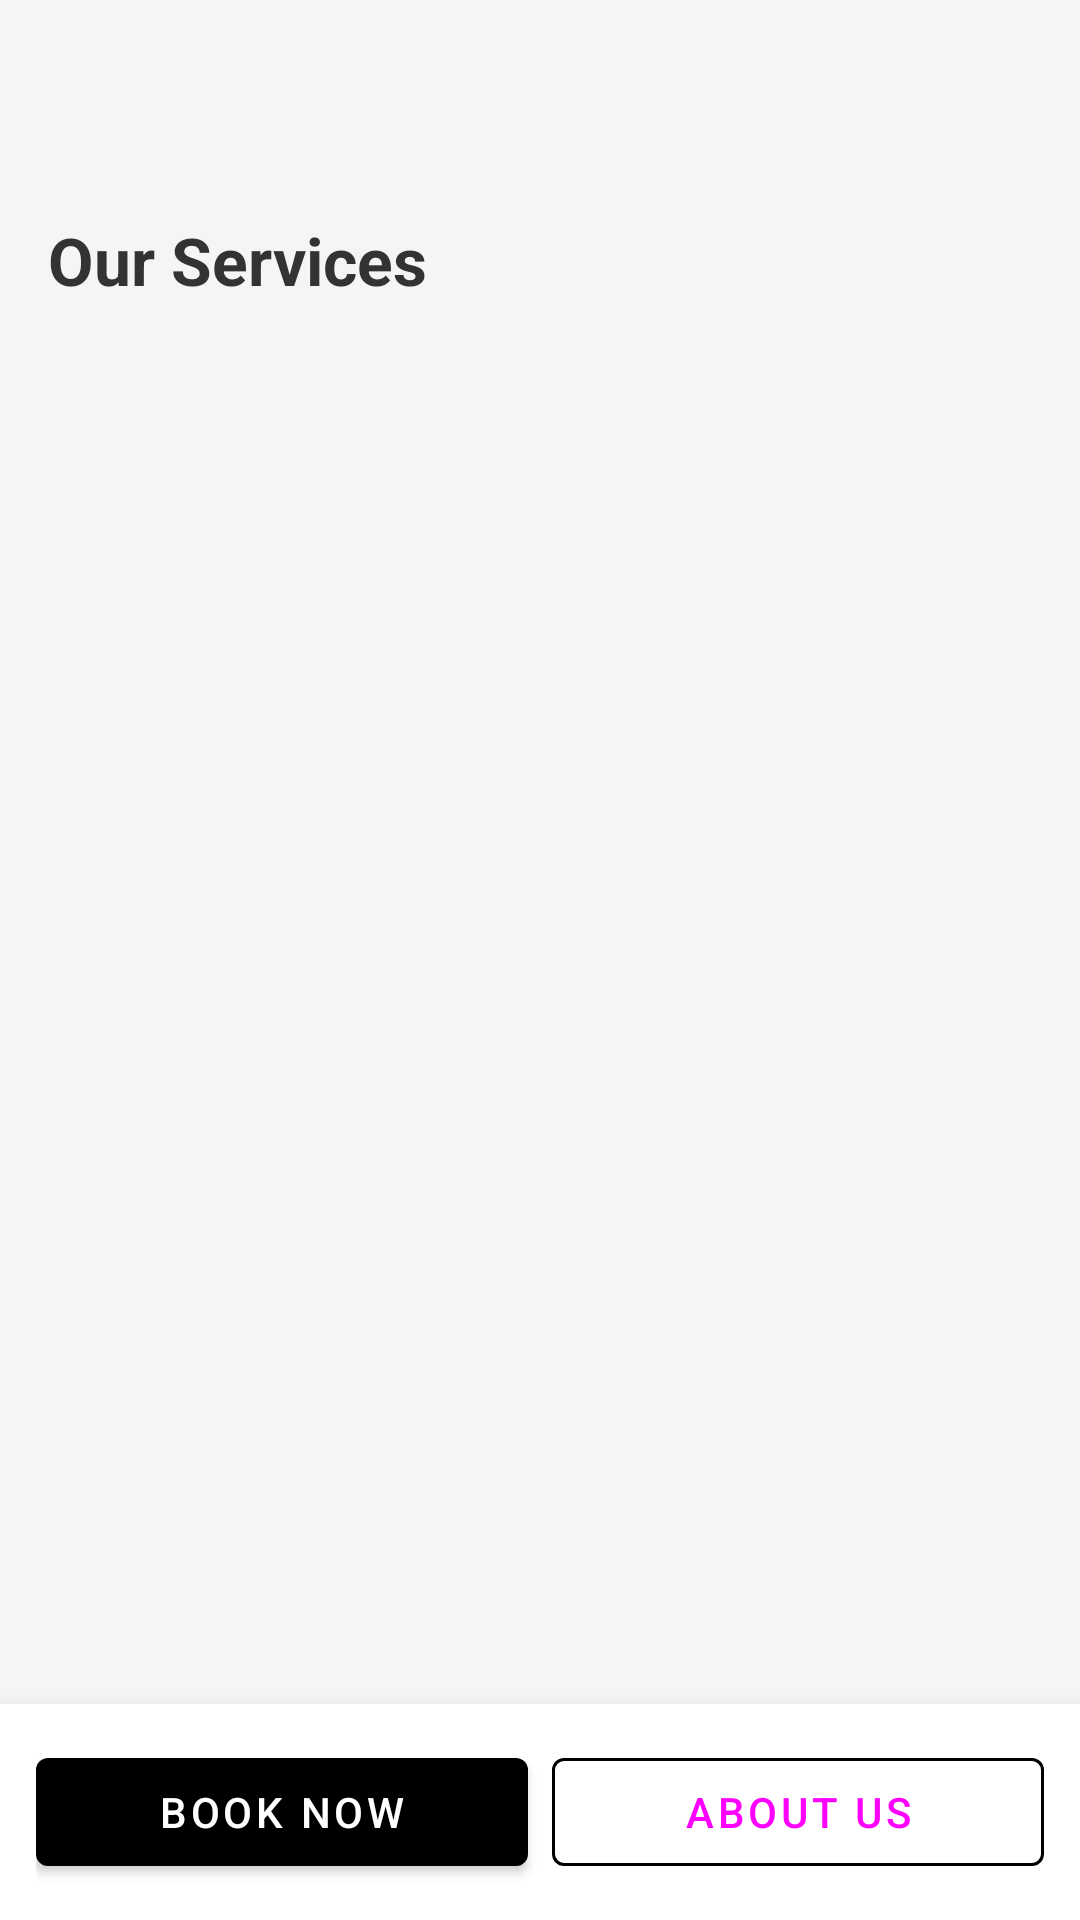

The Android layout XML behind this screen, and the referenced resources:
<!-- AndroidManifest.xml: application theme Theme.AZBuilder -->
<!-- res/layout/activity_main.xml -->
<?xml version="1.0" encoding="utf-8"?>
<LinearLayout xmlns:android="http://schemas.android.com/apk/res/android"
    xmlns:app="http://schemas.android.com/apk/res-auto"
    android:layout_width="match_parent"
    android:layout_height="match_parent"
    android:orientation="vertical"
    android:background="#F5F5F5">

    <com.google.android.material.appbar.MaterialToolbar
        android:id="@+id/toolbar"
        android:layout_width="match_parent"
        android:layout_height="?attr/actionBarSize"
        android:background="@color/primary"
        app:titleTextColor="@android:color/white"
        app:subtitleTextColor="@android:color/white" />

    <ScrollView
        android:layout_width="match_parent"
        android:layout_height="0dp"
        android:layout_weight="1">

        <LinearLayout
            android:layout_width="match_parent"
            android:layout_height="wrap_content"
            android:orientation="vertical"
            android:padding="16dp">

            <TextView
                android:layout_width="match_parent"
                android:layout_height="wrap_content"
                android:text="Our Services"
                android:textSize="22sp"
                android:textStyle="bold"
                android:textColor="#333333"
                android:layout_marginBottom="12dp" />

            <androidx.recyclerview.widget.RecyclerView
                android:id="@+id/servicesRecyclerView"
                android:layout_width="match_parent"
                android:layout_height="wrap_content"
                android:nestedScrollingEnabled="false" />

        </LinearLayout>
    </ScrollView>

    <LinearLayout
        android:layout_width="match_parent"
        android:layout_height="wrap_content"
        android:orientation="horizontal"
        android:padding="12dp"
        android:background="@android:color/white"
        android:elevation="8dp">

        <com.google.android.material.button.MaterialButton
            android:id="@+id/btnBookNow"
            android:layout_width="0dp"
            android:layout_height="wrap_content"
            android:layout_weight="1"
            android:text="Book Now"
            android:layout_marginEnd="8dp"
            app:backgroundTint="@color/primary" />

        <com.google.android.material.button.MaterialButton
            android:id="@+id/btnAbout"
            android:layout_width="0dp"
            android:layout_height="wrap_content"
            android:layout_weight="1"
            android:text="About Us"
            style="@style/Widget.MaterialComponents.Button.OutlinedButton"
            app:strokeColor="@color/primary"
            android:textColor="@color/primary" />

    </LinearLayout>
</LinearLayout>
<!-- resources referenced by this layout -->
<resources>
  <style name="Theme.AZBuilder" parent="Theme.MaterialComponents.Light.NoActionBar">
          <item name="colorPrimary">@color/primary</item>
          <item name="colorPrimaryVariant">@color/primary_dark</item>
          <item name="colorSecondary">@color/accent</item>
          <item name="android:statusBarColor">@color/primary_dark</item>
      </style>
</resources>
